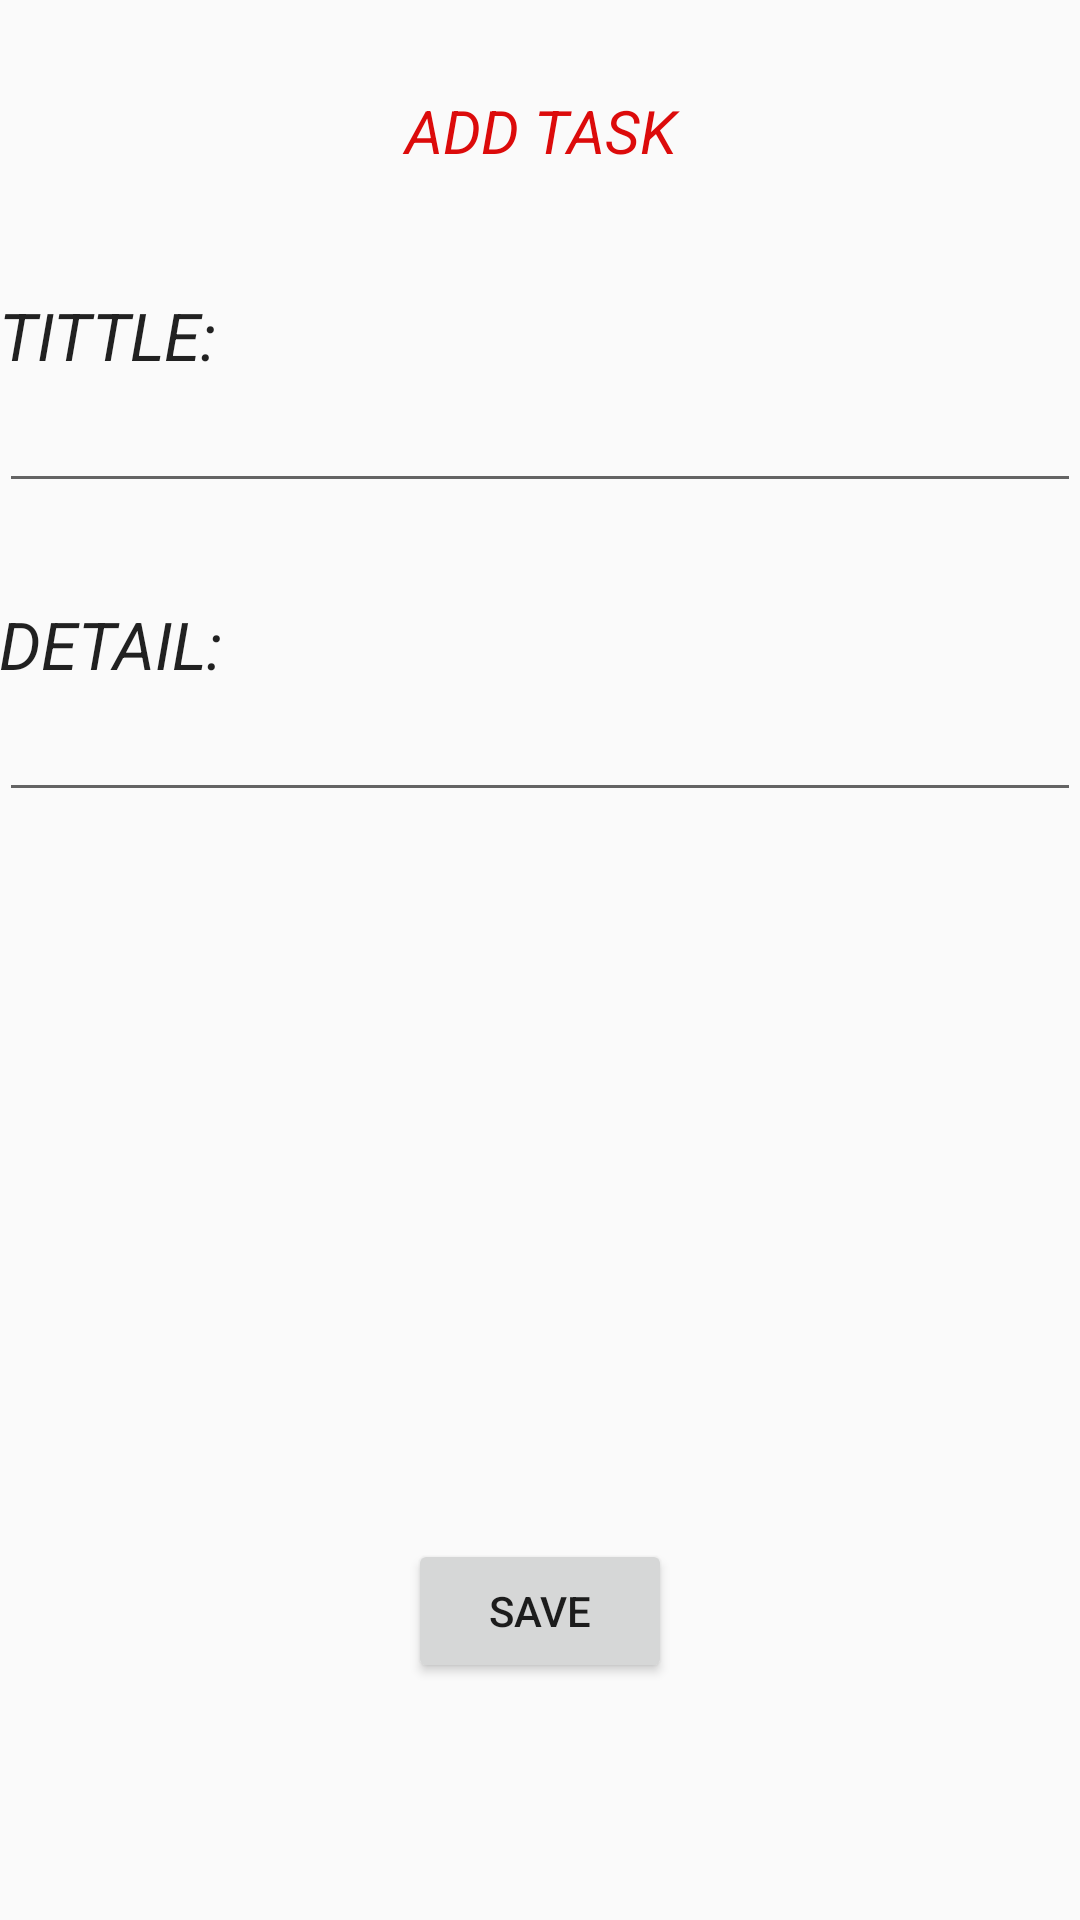

Write the Android layout XML for this screen, with the resource values it uses.
<!-- AndroidManifest.xml: application theme AppTheme -->
<!-- res/layout/activity_add_task.xml -->
<?xml version="1.0" encoding="utf-8"?>
<RelativeLayout xmlns:android="http://schemas.android.com/apk/res/android"
    xmlns:tools="http://schemas.android.com/tools"
    android:layout_width="match_parent"
    android:layout_height="match_parent"
    android:paddingBottom="@dimen/activity_vertical_margin"
    android:paddingLeft="@dimen/activity_horizontal_margin"
    android:paddingRight="@dimen/activity_horizontal_margin"
    android:paddingTop="@dimen/activity_vertical_margin"
    tools:context="com.example.shanu.toolbar.AddTask">
       <TextView
        android:layout_width="match_parent"
        android:layout_height="wrap_content"
        android:textAppearance="?android:attr/textAppearanceLarge"
        android:text="ADD TASK"
        android:id="@+id/tv_add_task"
        android:gravity="center"
        android:layout_marginTop="30dp"
        style="@style/Mystyle"
        android:textStyle="italic"
        />

    <TextView
        android:layout_width="match_parent"
        android:layout_height="wrap_content"
        android:textAppearance="?android:attr/textAppearanceLarge"
        android:text="TITTLE:"
        android:id="@+id/tv_tittle"
        android:layout_below="@+id/tv_add_task"
        android:layout_marginTop="40dp"
        android:textStyle="italic"
        />

    <EditText
        android:layout_width="match_parent"
        android:layout_height="wrap_content"
        android:id="@+id/et_tittle"
        android:layout_below="@+id/tv_tittle" />
    <TextView
        android:layout_width="match_parent"
        android:layout_height="wrap_content"
        android:textAppearance="?android:attr/textAppearanceLarge"
        android:text="DETAIL:"
        android:id="@+id/tv_detail"
        android:layout_marginTop="200dp"
        android:textStyle="italic"


        />

    <EditText
        android:layout_width="match_parent"
        android:layout_height="wrap_content"
        android:id="@+id/et_detail"
        android:layout_below="@+id/tv_detail"
        />

    <Button
        android:layout_width="wrap_content"
        android:layout_height="wrap_content"
        android:text="save"
        android:id="@+id/btn_save"
        android:layout_alignParentBottom="true"
        android:layout_centerHorizontal="true"
        android:layout_marginBottom="79dp" />

</RelativeLayout>
<!-- resources referenced by this layout -->
<resources>
  <style name="Mystyle">
          <item name="android:textSize">20sp</item>
          <item name="android:textColor">#dc0b0b</item>
      </style>
  <style name="AppTheme" parent="Theme.AppCompat.Light.DarkActionBar">
          
          <item name="colorPrimary">@color/colorPrimary</item>
          <item name="colorPrimaryDark">@color/colorPrimaryDark</item>
          <item name="colorAccent">@color/colorAccent</item>
      </style>
  <color name="colorPrimary">#b53f47</color>
  <color name="colorPrimaryDark">#303F9F</color>
  <color name="colorAccent">#FF4081</color>
</resources>
